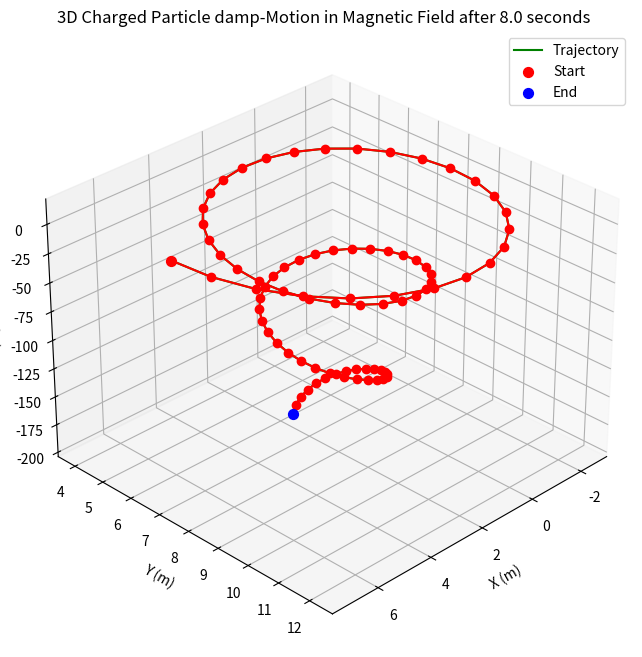

Write Python code to recreate this figure.
import math as m 
import numpy as np 
import matplotlib.pyplot as plt

#############################################################################################
#############################################################################################

## Now ULTIMATELY we look at SYSTEMS of vector ode #############

# This code solves a system of ordinary differential equations using the Runge-Kutta method.
# For systems like this one here :
# dx/dt = f(t,x,y,z) = x + 2 * y
# dy/dt = g(t,x,y,z) = 3*x+2*y

#############################################################################################
#############################################################################################
# Constants
q = 1.0 # Positive ladninger følger høyre håndsregelen her, negative følger venstre håndsregelen
m1 = 0.45
B0 = 1.0

# Initial values
v0 = np.array([0.0, 12.0, 0.0])  # vx, vy, vz
r0 = np.array([7.0, 7.0, 7.0])  # x, y, z

t0 = 0.0
tf = 8.0  # End time
h = 0.1
gamma = 0.2
n= int((tf - t0) / h) #Alternative 
#############################################################################################
#############################################################################################
# Define the functions for the system of ODEs

def B_felt(t,r):
    x, y , z= r
    const_B = [0.0, 0.0, -B0]
    return np.array(const_B)  # Constant B in z# Lorentz force
def f(t, r, v): # dv/dt = (q/m) * v x B 
    B = B_felt(t, r)
    v3d = np.array([v[0], v[1], 0.0])
    gforce = np.array([0.0, 0.0, -9.81])  # Gravity vector
    Bforce = q/m1 * np.cross(v3d, B)
    dragforce = -gamma * v  # gamma = damping coefficient
    Ftot = Bforce + gforce + dragforce # Total force including gravity
    
    return Ftot
# This function returns the Lorentz force and damping force as a 2D vector, written as
# (q/m) * v x B + (-gamma * v)

#############################################################################################
#############################################################################################

def g(t, r, v): #drdt really 
    return v

def Runge_Kutta_system(t0,r0,v0,h,n):
    
    t = np.zeros(n+1)
    r = np.zeros((n+1,3))
    v = np.zeros((n+1,3))

    t[0],r[0],v[0] = t0,r0,v0
    
    for i in range (n):
        ti,ri,vi = t[i], r[i], v[i]
       

        K1, G1 = f(ti,ri,vi), g(ti,ri,vi)

        K2 = f(ti + h/2, ri + h*G1/2, vi + h*K1/2)
        G2 = g(ti + h/2, ri + h*G1/2, vi + h*K1/2)

        K3 = f(ti + h/2, ri + h*G2/2, vi + h*K2/2)
        G3 = g(ti + h/2, ri + h*G2/2, vi + h*K2/2)

        K4 = f(ti + h , ri + h*G3, vi + h*K3)
        G4 = g(ti + h , ri + h*G3, vi + h*K3)

        t[i+1] = t[i] + h 
        v[i+1] = v[i] + h/6 * (K1 + 2*K2 + 2*K3 + K4)
        r[i+1] = r[i] + h/6 * (G1 + 2*G2 + 2*G3 + G4)
        
    return t,r,v

#############################################################################################
#############################################################################################

############################# For perfect sircle motion #####################################

#period = 2 * np.pi / (q * B0 / m)  # 2*pi / omega_c
#tf = period * 1  # for one full circle
#h = 0.01
#n = int(tf / h)
#################################################################

# Run simulation
t_vals, r_vals, v_vals = Runge_Kutta_system(t0, r0, v0, h,n) # Tilstanden etter n steg

# Plot trajectory
x_vals = r_vals[:, 0]
y_vals = r_vals[:, 1]
z_vals = r_vals[:, 2]

def kinetic_energy(v):
    return 0.5 * m1 * np.dot(v, v)

print("Initial KE:", kinetic_energy(v0))
print("Final KE:", kinetic_energy(v_vals[-1]))

# Plotting og animasjon
#############################################################################################
#############################################################################################

from mpl_toolkits.mplot3d import Axes3D
from matplotlib.animation import FuncAnimation

# 3D Plotting
fig = plt.figure(figsize=(10, 8))
ax = fig.add_subplot(111, projection='3d')

# Plot trajectory
ax.plot(x_vals, y_vals, z_vals, 'g-', linewidth=1.5, label='Trajectory')
ax.scatter([r0[0]], [r0[1]], [r0[2]], c='r', s=50, label='Start')
ax.scatter([x_vals[-1]], [y_vals[-1]], [z_vals[-1]], c='b', s=50, label='End')

# Animation setup
line, = ax.plot([], [], [], 'o-', color="r", markersize=6)
def animate(i):
    line.set_data(r_vals[:i, 0], r_vals[:i, 1])
    line.set_3d_properties(r_vals[:i, 2])
    return line,

# Create animation
ani = FuncAnimation(fig, animate, frames=len(t_vals), interval=30, blit=True)

ax.set_xlabel('X (m)')
ax.set_ylabel('Y (m)')
ax.set_zlabel('Z (m)')
ax.set_title(f'3D Charged Particle damp-Motion in Magnetic Field after {tf} seconds')

# Set viewing angle for better perspective
ax.view_init(elev=30, azim=45)  # Elevation and azimuth angles

ax.legend()
ax.grid(True)
ani.save('3D_particle_motion_dampF.gif', writer='pillow', fps=20)
plt.show()


# At 627 iterations, the particle makes a perfect circle revolution, But Ek_0 != EK_f still decimals
#############################################################################################
#############################################################################################
